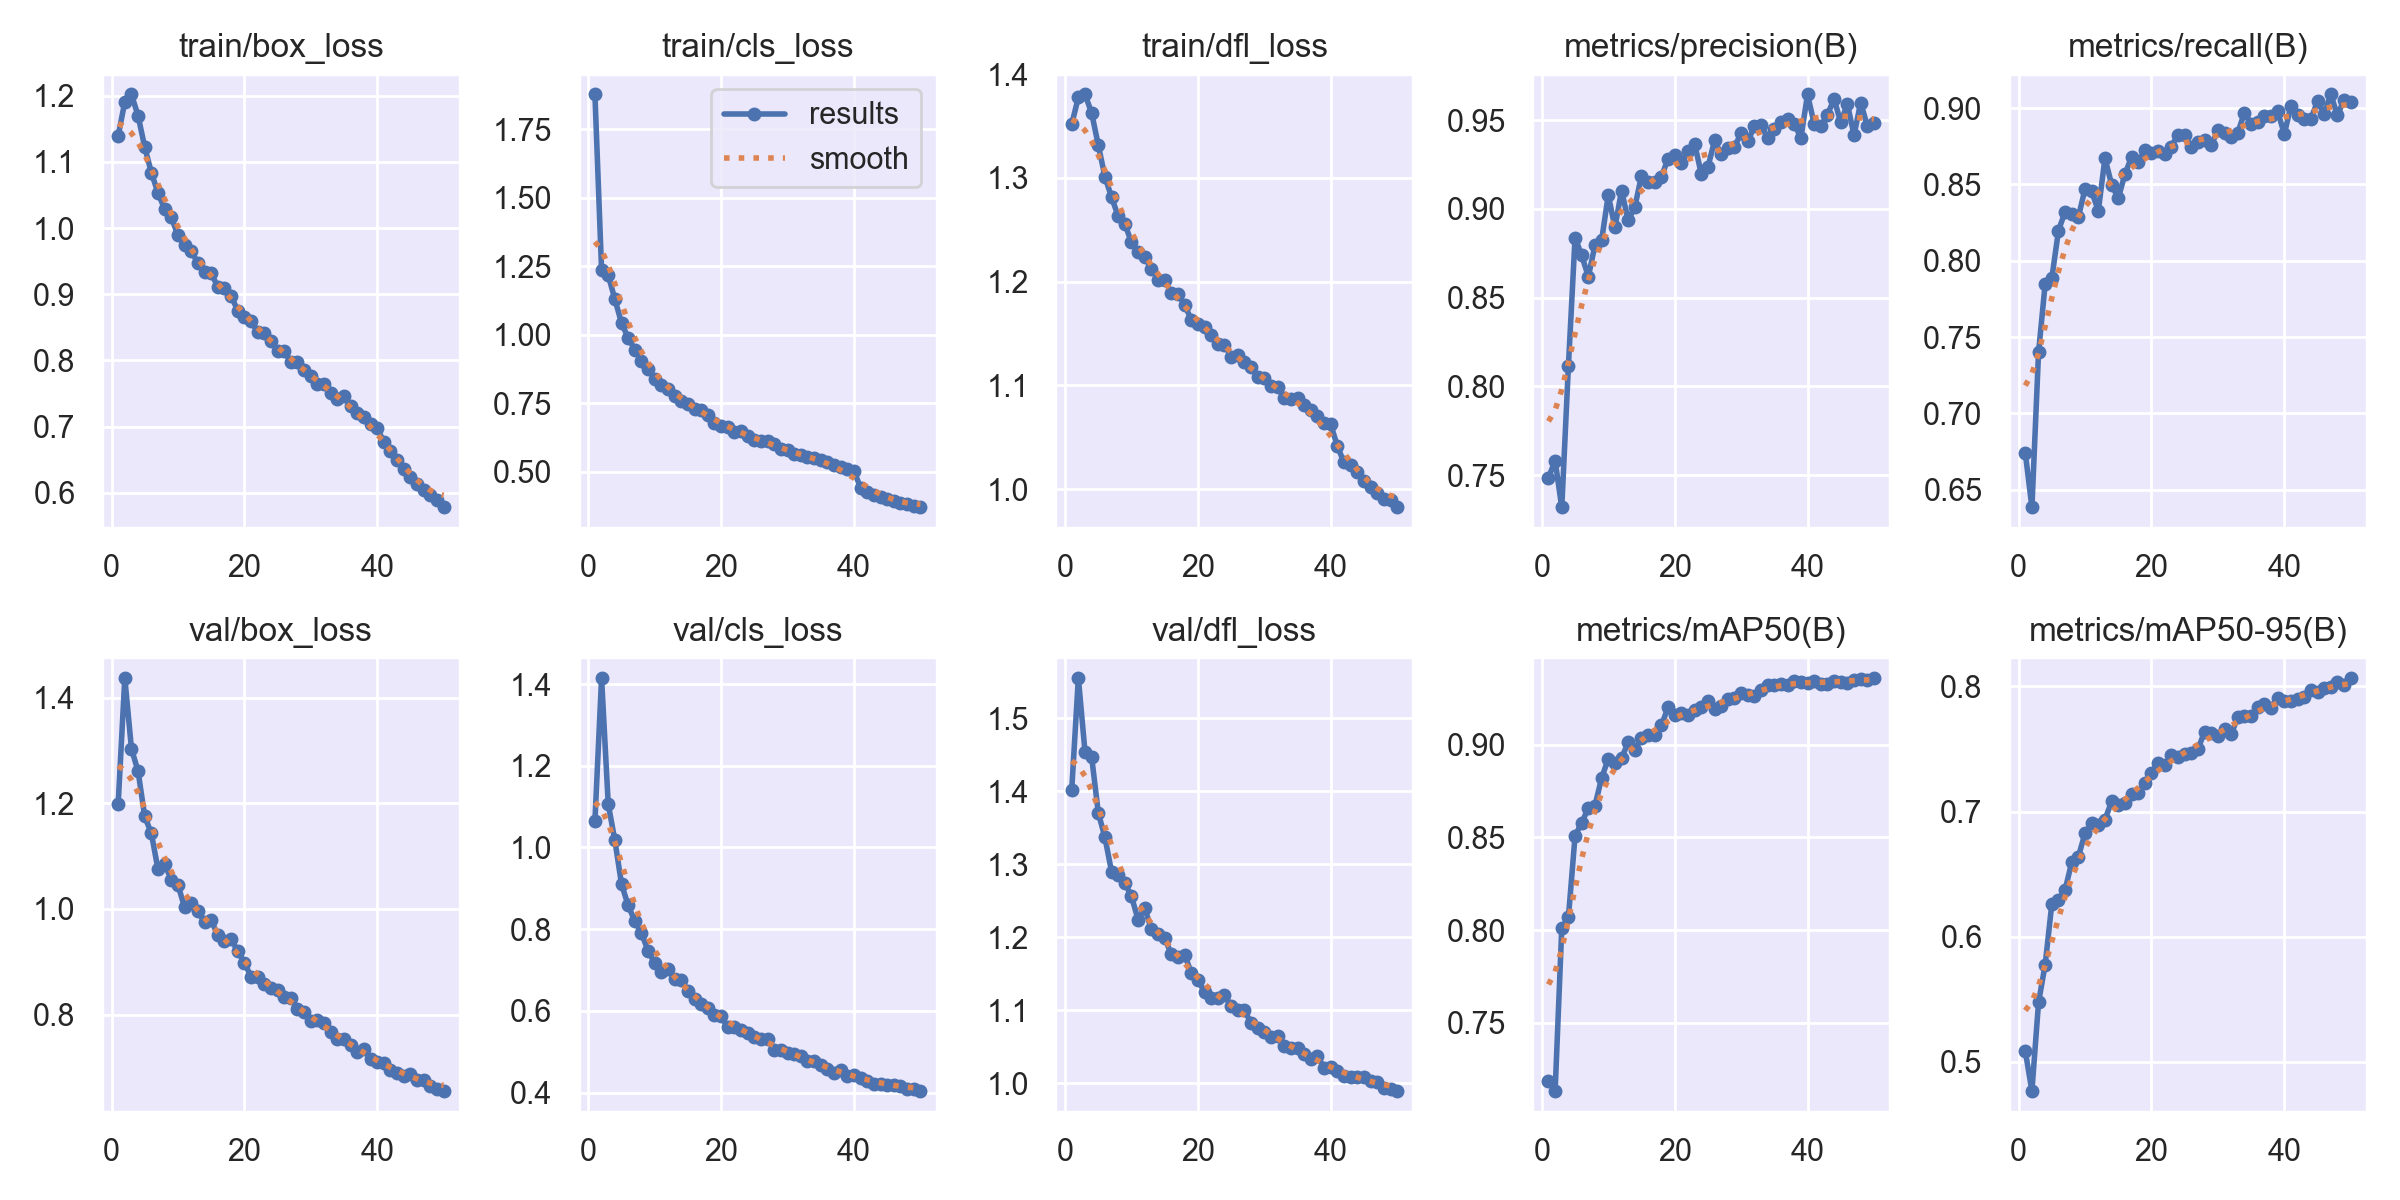

Data behind this chart, as committed beside it:
epoch, time, train/box_loss, train/cls_loss, train/dfl_loss, metrics/precision(B), metrics/recall(B), metrics/mAP50(B), metrics/mAP50-95(B), val/box_loss, val/cls_loss, val/dfl_loss, lr/pg0, lr/pg1, lr/pg2
1, 147.7, 1.139, 1.876, 1.352, 0.7486, 0.6744, 0.7186, 0.5088, 1.198, 1.066, 1.402, 0.0002772, 0.0002772, 0.0002772
2, 292.1, 1.191, 1.235, 1.378, 0.7581, 0.6384, 0.7132, 0.4768, 1.438, 1.415, 1.556, 0.0005439, 0.0005439, 0.0005439
3, 435.2, 1.202, 1.217, 1.38, 0.7317, 0.74, 0.8011, 0.5475, 1.304, 1.106, 1.454, 0.0007995, 0.0007995, 0.0007995
4, 577.5, 1.17, 1.13, 1.363, 0.8116, 0.7851, 0.8069, 0.5778, 1.261, 1.018, 1.447, 0.0007835, 0.0007835, 0.0007835
5, 719.5, 1.122, 1.043, 1.332, 0.8838, 0.7886, 0.8509, 0.6264, 1.175, 0.9104, 1.371, 0.000767, 0.000767, 0.000767
6, 861.8, 1.084, 0.989, 1.301, 0.8738, 0.8197, 0.8579, 0.6294, 1.143, 0.8584, 1.337, 0.0007505, 0.0007505, 0.0007505
7, 1004, 1.053, 0.9462, 1.281, 0.8618, 0.8321, 0.8659, 0.6375, 1.075, 0.8197, 1.29, 0.000734, 0.000734, 0.000734
8, 1146, 1.029, 0.9037, 1.263, 0.8795, 0.831, 0.8673, 0.6596, 1.085, 0.7908, 1.286, 0.0007175, 0.0007175, 0.0007175
9, 1290, 1.016, 0.8764, 1.256, 0.8823, 0.8286, 0.8821, 0.664, 1.056, 0.7464, 1.275, 0.0007011, 0.0007011, 0.0007011
10, 1433, 0.9891, 0.8378, 1.238, 0.9077, 0.8471, 0.8925, 0.6828, 1.046, 0.7171, 1.256, 0.0006846, 0.0006846, 0.0006846
11, 1576, 0.9744, 0.8176, 1.229, 0.8896, 0.8455, 0.8902, 0.6905, 1.003, 0.6946, 1.224, 0.0006681, 0.0006681, 0.0006681
12, 1718, 0.9658, 0.8012, 1.224, 0.9103, 0.8327, 0.8929, 0.6895, 1.011, 0.7025, 1.24, 0.0006516, 0.0006516, 0.0006516
13, 1860, 0.9469, 0.778, 1.212, 0.8936, 0.8672, 0.9013, 0.6936, 0.9953, 0.6781, 1.211, 0.0006351, 0.0006351, 0.0006351
14, 2002, 0.9332, 0.7602, 1.202, 0.9011, 0.8499, 0.8974, 0.7081, 0.9753, 0.6766, 1.205, 0.0006186, 0.0006186, 0.0006186
15, 2145, 0.9314, 0.7485, 1.202, 0.9185, 0.8409, 0.9039, 0.7053, 0.9794, 0.6488, 1.199, 0.0006021, 0.0006021, 0.0006021
16, 2288, 0.9117, 0.7309, 1.189, 0.9149, 0.8567, 0.9055, 0.7071, 0.95, 0.6278, 1.177, 0.0005856, 0.0005856, 0.0005856
17, 2431, 0.9092, 0.7244, 1.188, 0.915, 0.8679, 0.9055, 0.714, 0.9398, 0.6168, 1.173, 0.0005691, 0.0005691, 0.0005691
18, 2574, 0.8976, 0.7082, 1.178, 0.9181, 0.8647, 0.9104, 0.7151, 0.9427, 0.6072, 1.176, 0.0005526, 0.0005526, 0.0005526
19, 2717, 0.8753, 0.6775, 1.163, 0.9282, 0.8723, 0.9202, 0.7228, 0.9203, 0.59, 1.152, 0.0005361, 0.0005361, 0.0005361
20, 2860, 0.8652, 0.6689, 1.159, 0.9303, 0.8704, 0.9159, 0.7306, 0.8984, 0.5863, 1.141, 0.0005196, 0.0005196, 0.0005196
21, 3003, 0.8597, 0.6642, 1.157, 0.9259, 0.8721, 0.9174, 0.7391, 0.8719, 0.5593, 1.125, 0.0005031, 0.0005031, 0.0005031
22, 3146, 0.8427, 0.6469, 1.149, 0.9326, 0.8701, 0.916, 0.7371, 0.8703, 0.5609, 1.117, 0.0004866, 0.0004866, 0.0004866
23, 3288, 0.8417, 0.6495, 1.139, 0.9367, 0.8749, 0.9186, 0.7453, 0.858, 0.5533, 1.117, 0.0004701, 0.0004701, 0.0004701
24, 3431, 0.8293, 0.6326, 1.139, 0.9196, 0.8827, 0.9203, 0.7437, 0.8495, 0.5458, 1.12, 0.0004537, 0.0004537, 0.0004537
25, 3573, 0.8148, 0.6155, 1.128, 0.9234, 0.8824, 0.9239, 0.7463, 0.8464, 0.5354, 1.106, 0.0004372, 0.0004372, 0.0004372
26, 3715, 0.8138, 0.6112, 1.13, 0.9385, 0.8742, 0.9191, 0.7469, 0.8328, 0.5323, 1.101, 0.0004207, 0.0004207, 0.0004207
27, 3858, 0.7975, 0.6114, 1.123, 0.9308, 0.878, 0.9211, 0.75, 0.8315, 0.5317, 1.1, 0.0004042, 0.0004042, 0.0004042
28, 4001, 0.7979, 0.6019, 1.118, 0.9343, 0.8793, 0.9248, 0.7637, 0.8106, 0.505, 1.083, 0.0003877, 0.0003877, 0.0003877
29, 4144, 0.7853, 0.5839, 1.108, 0.9351, 0.8759, 0.9251, 0.7626, 0.8054, 0.5043, 1.075, 0.0003712, 0.0003712, 0.0003712
30, 4287, 0.7759, 0.5794, 1.107, 0.9425, 0.8853, 0.9279, 0.7607, 0.7883, 0.4958, 1.07, 0.0003547, 0.0003547, 0.0003547
31, 4429, 0.7649, 0.5644, 1.1, 0.9379, 0.8839, 0.927, 0.7661, 0.7894, 0.495, 1.063, 0.0003382, 0.0003382, 0.0003382
32, 4571, 0.7647, 0.5634, 1.098, 0.9465, 0.8808, 0.9261, 0.7619, 0.7844, 0.4894, 1.065, 0.0003217, 0.0003217, 0.0003217
33, 4713, 0.7508, 0.5541, 1.088, 0.9474, 0.8839, 0.9295, 0.7752, 0.7667, 0.478, 1.051, 0.0003052, 0.0003052, 0.0003052
34, 4855, 0.7419, 0.5495, 1.086, 0.9398, 0.8971, 0.9321, 0.7765, 0.7538, 0.4779, 1.049, 0.0002887, 0.0002887, 0.0002887
35, 4997, 0.7456, 0.5442, 1.088, 0.945, 0.8897, 0.9324, 0.7763, 0.7543, 0.4667, 1.049, 0.0002722, 0.0002722, 0.0002722
36, 5139, 0.7316, 0.5375, 1.081, 0.9491, 0.8906, 0.9328, 0.7837, 0.7426, 0.4575, 1.04, 0.0002557, 0.0002557, 0.0002557
37, 5297, 0.7209, 0.5254, 1.076, 0.9505, 0.8947, 0.9324, 0.7857, 0.7289, 0.4488, 1.034, 0.0002392, 0.0002392, 0.0002392
38, 5555, 0.7146, 0.5168, 1.071, 0.948, 0.8949, 0.9344, 0.7828, 0.7343, 0.454, 1.038, 0.0002227, 0.0002227, 0.0002227
39, 5780, 0.7045, 0.511, 1.063, 0.9399, 0.8979, 0.9342, 0.7911, 0.7165, 0.4407, 1.021, 0.0002063, 0.0002063, 0.0002063
40, 5922, 0.6983, 0.5027, 1.062, 0.9644, 0.883, 0.9334, 0.7881, 0.7102, 0.4435, 1.022, 0.0001898, 0.0001898, 0.0001898
41, 6088, 0.6763, 0.4426, 1.041, 0.9479, 0.9015, 0.9347, 0.7885, 0.7085, 0.4363, 1.016, 0.0001733, 0.0001733, 0.0001733
42, 6230, 0.6626, 0.4272, 1.026, 0.9466, 0.8954, 0.9326, 0.7897, 0.6951, 0.4293, 1.009, 0.0001568, 0.0001568, 0.0001568
43, 6372, 0.6491, 0.4176, 1.023, 0.9531, 0.8931, 0.9329, 0.7919, 0.6892, 0.4217, 1.009, 0.0001403, 0.0001403, 0.0001403
44, 6513, 0.6359, 0.4068, 1.016, 0.9618, 0.8929, 0.9347, 0.7969, 0.6831, 0.4213, 1.008, 0.0001238, 0.0001238, 0.0001238
45, 6655, 0.6244, 0.4004, 1.008, 0.9487, 0.9044, 0.934, 0.7957, 0.6883, 0.4176, 1.008, 0.0001073, 0.0001073, 0.0001073
46, 6797, 0.6138, 0.394, 1.002, 0.959, 0.8961, 0.9334, 0.7991, 0.6765, 0.4188, 1.003, 9.0797e-05, 9.0797e-05, 9.0797e-05
47, 6938, 0.604, 0.3873, 0.9967, 0.9415, 0.909, 0.935, 0.7996, 0.6754, 0.4172, 1.001, 7.43036e-05, 7.43036e-05, 7.43036e-05
48, 7080, 0.5966, 0.382, 0.9903, 0.9598, 0.8952, 0.9356, 0.8036, 0.6651, 0.4098, 0.9941, 5.78102e-05, 5.78102e-05, 5.78102e-05
49, 7222, 0.5891, 0.3758, 0.9894, 0.9468, 0.9056, 0.935, 0.8009, 0.6593, 0.4088, 0.9918, 4.13168e-05, 4.13168e-05, 4.13168e-05
50, 7363, 0.5779, 0.3705, 0.9823, 0.9485, 0.9043, 0.9361, 0.8068, 0.6552, 0.4039, 0.9894, 2.48234e-05, 2.48234e-05, 2.48234e-05
